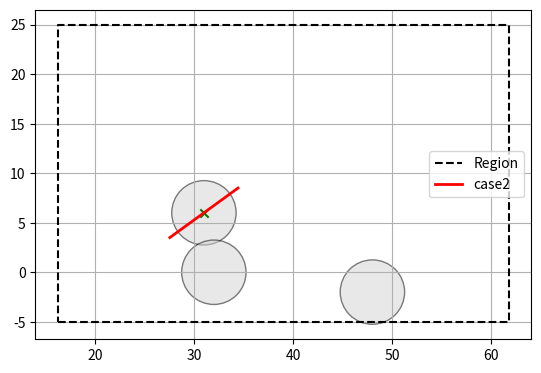
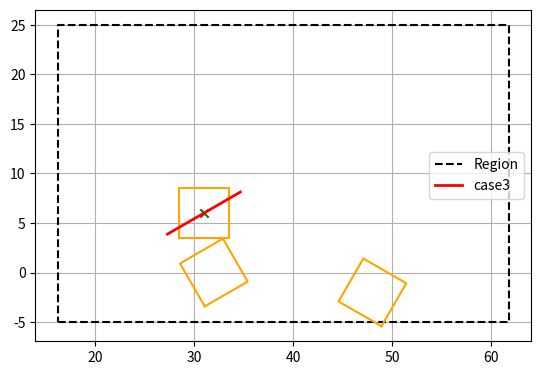
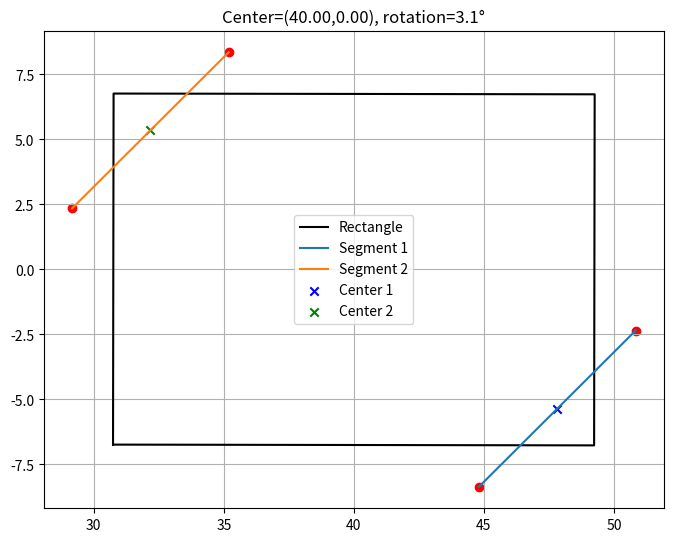

Recreate these plots in Python, in order.
import numpy as np
import matplotlib.pyplot as plt

def generate_segments_with_center_output(rect_center, rotation_angle_rad, rect_length=18.5, rect_width=13.5, visualize=False):
    """
    Given the center and rotation (in radians) of a rectangle,
    generate two 8.5-length segments extending from rectangle corners
    at 45 degrees to the rectangle edges, adjust them if needed, 
    and return their center points and angles.

    Args:
        rect_center: (x, y) tuple
        rotation_angle_rad: rotation in radians
        rect_length: rectangle length
        rect_width: rectangle width
        visualize: whether to draw the result

    Returns:
        (center1, angle1), (center2, angle2)
    """

    cx, cy = rect_center
    half_l = rect_length / 2
    half_w = rect_width / 2

    # Rectangle local corners
    local_corners = np.array([
        [ half_l,  half_w],
        [-half_l,  half_w],
        [-half_l, -half_w],
        [ half_l, -half_w],
    ])

    # Rotation matrix (rotation angle is already radian)
    theta = rotation_angle_rad
    R = np.array([
        [np.cos(theta), -np.sin(theta)],
        [np.sin(theta),  np.cos(theta)],
    ])

    # World corners after rotation and translation
    world_corners = local_corners @ R.T + np.array([cx, cy])

    diagonals = [
        (world_corners[0], world_corners[2]),
        (world_corners[1], world_corners[3]),
    ]
    diag_indices = [(0, 2), (1, 3)]

    # Choose the diagonal most aligned with Y axis
    min_angle = float('inf')
    best_diag = None
    best_diag_idx = None
    for idx, (pt1, pt2) in enumerate(diagonals):
        vec = pt2 - pt1
        vec_norm = vec / np.linalg.norm(vec)
        angle_to_y = np.arccos(np.clip(np.abs(np.dot(vec_norm, np.array([0,1]))), -1.0, 1.0))
        if angle_to_y < min_angle:
            min_angle = angle_to_y
            best_diag = (pt1, pt2)
            best_diag_idx = idx

    ptA, ptB = best_diag
    idxA, idxB = diag_indices[best_diag_idx]

    # Create two 8.5m long segments at 45°
    segment_length = 8.5

    local_x_dir = R @ np.array([1.0, 0.0])
    local_y_dir = R @ np.array([0.0, 1.0])

    def rotate_vec(vec, angle_deg):
        angle_rad = np.deg2rad(angle_deg)
        rot = np.array([
            [np.cos(angle_rad), -np.sin(angle_rad)],
            [np.sin(angle_rad),  np.cos(angle_rad)]
        ])
        return rot @ vec

    dir1 = rotate_vec(local_x_dir, 45)
    dir2 = rotate_vec(local_y_dir, 45)

    def build_segment(center, direction, length):
        offset = (length / 2) * (direction / np.linalg.norm(direction))
        start = center - offset
        end = center + offset
        return (start, end)

    segment1 = build_segment(ptA, dir1, segment_length)
    segment2 = build_segment(ptB, dir2, segment_length)

    # Check if endpoints are inside rectangle, if yes, rotate 90°
    def point_in_rectangle(pt, rect_corners):
        def is_left(p0, p1, p2):
            return np.cross(p1 - p0, p2 - p0) >= 0
        return (is_left(rect_corners[0], rect_corners[1], pt) and
                is_left(rect_corners[1], rect_corners[2], pt) and
                is_left(rect_corners[2], rect_corners[3], pt) and
                is_left(rect_corners[3], rect_corners[0], pt))

    def rotate_segment_90(segment):
        center = (segment[0] + segment[1]) / 2
        rel_start = segment[0] - center
        rel_end = segment[1] - center
        R90 = np.array([
            [0, -1],
            [1,  0]
        ])
        new_start = center + R90 @ rel_start
        new_end = center + R90 @ rel_end
        return (new_start, new_end)

    def check_and_rotate(segment, rect_corners):
        if point_in_rectangle(segment[0], rect_corners) or point_in_rectangle(segment[1], rect_corners):
            return rotate_segment_90(segment)
        else:
            return segment

    segment1 = check_and_rotate(segment1, world_corners)
    segment2 = check_and_rotate(segment2, world_corners)

    # Move segments along corner bisector
    def move_along_bisector(segment, corner_idx, rect_corners, distance):
        corner = rect_corners[corner_idx]
        if corner_idx == 0:
            edge1 = rect_corners[1] - corner
            edge2 = rect_corners[3] - corner
        elif corner_idx == 1:
            edge1 = rect_corners[0] - corner
            edge2 = rect_corners[2] - corner
        elif corner_idx == 2:
            edge1 = rect_corners[3] - corner
            edge2 = rect_corners[1] - corner
        else:
            edge1 = rect_corners[2] - corner
            edge2 = rect_corners[0] - corner

        edge1 = edge1 / np.linalg.norm(edge1)
        edge2 = edge2 / np.linalg.norm(edge2)

        bisector = (edge1 + edge2)
        bisector = bisector / np.linalg.norm(bisector)

        move_vec = bisector * distance
        return (segment[0] + move_vec, segment[1] + move_vec)

    segment1 = move_along_bisector(segment1, idxA, world_corners, distance=2.0)
    segment2 = move_along_bisector(segment2, idxB, world_corners, distance=2.0)

    # Calculate center and orientation
    center1 = (segment1[0] + segment1[1]) / 2
    center2 = (segment2[0] + segment2[1]) / 2

    vec1 = segment1[1] - segment1[0]
    vec2 = segment2[1] - segment2[0]
    angle1 = np.arctan2(vec1[1], vec1[0])
    angle2 = np.arctan2(vec2[1], vec2[0])

    if visualize:
        plt.figure(figsize=(8,8))
        world_corners_closed = np.vstack([world_corners, world_corners[0]])
        plt.plot(world_corners_closed[:,0], world_corners_closed[:,1], 'k-', label="Rectangle")

        for i, seg in enumerate([segment1, segment2]):
            plt.plot([seg[0][0], seg[1][0]], [seg[0][1], seg[1][1]], label=f"Segment {i+1}")
            plt.scatter(*seg[0], color='r')
            plt.scatter(*seg[1], color='r')

        plt.scatter(*center1, color='b', marker='x', label='Center 1')
        plt.scatter(*center2, color='g', marker='x', label='Center 2')

        plt.gca().set_aspect('equal', adjustable='box')
        plt.axis('scaled')
        plt.grid(True)
        plt.legend()
        plt.title(f"Center=({cx:.2f},{cy:.2f}), rotation={rotation_angle_rad:.1f}°")
        plt.show()

    return (center1, angle1), (center2, angle2)
def angle_between(v1, v2):
    """Return angle between v1 and v2 in radians, range [0, π]."""
    v1_u = v1 / np.linalg.norm(v1)
    v2_u = v2 / np.linalg.norm(v2)
    return np.arccos(np.clip(np.dot(v1_u, v2_u), -1.0, 1.0))

def acute_angle_deg(v1, v2):
    """Return acute angle between v1 and v2 in degrees."""
    ang = np.degrees(angle_between(v1, v2))
    return ang if ang <= 90 else 180 - ang

def point_to_segment_distance(C, A, B):
    """
    Shortest distance from point C to segment AB (clamped to endpoints).
    C, A, B: np.array([x, y])
    """
    AB = B - A
    t = np.dot(C - A, AB) / np.dot(AB, AB)
    t = np.clip(t, 0.0, 1.0)
    closest = A + t * AB
    return np.linalg.norm(C - closest)

def segment_to_segment_distance(A1, B1, A2, B2):
    """
    Shortest distance between segment A1B1 and segment A2B2.
    """
    d1 = point_to_segment_distance(A1, A2, B2)
    d2 = point_to_segment_distance(B1, A2, B2)
    d3 = point_to_segment_distance(A2, A1, B1)
    d4 = point_to_segment_distance(B2, A1, B1)
    return min(d1, d2, d3, d4)

def segment_avoids_square_diagonals(dir_vec, square_yaw_rad, min_deg=10):
    """
    Case3 helper: ensure dir_vec's acute angle to both rotated diagonals > min_deg.
    """
    diags = [np.array([1.0, 1.0]), np.array([1.0, -1.0])]
    R = np.array([[np.cos(square_yaw_rad), -np.sin(square_yaw_rad)],
                  [np.sin(square_yaw_rad),  np.cos(square_yaw_rad)]])
    for d in diags:
        if acute_angle_deg(dir_vec, R @ d) <= min_deg:
            return False
    return True

# ---------- Case 1: Midpoint on Circle Edge ----------

def find_segment_case1(
    circles, radius,
    rect_center, rect_w, rect_h, rect_yaw_deg,
    segment_length=8.5, num_offset=100, margin=2.0, min_edge_dist=5.0
):
    half = segment_length / 2
    theta = np.radians(rect_yaw_deg)
    R_inv = np.array([[np.cos(-theta), -np.sin(-theta)],
                      [np.sin(-theta),  np.cos(-theta)]])
    angles1 = np.linspace(np.pi/2, 0, num_offset//2, endpoint=False)
    angles2 = np.linspace(3*np.pi/2, np.pi, num_offset//2, endpoint=False)
    angles = np.concatenate([angles1, angles2])
    dirs = [np.array([np.cos(a), np.sin(a)]) for a in angles]

    for cx, cy in sorted(circles, key=lambda c: c[0]):
        center = np.array([cx, cy])
        for d in dirs:
            midpoint = center + radius * d
            if midpoint[1] < 0: 
                d = np.array([-d[0], d[1]]) 
                midpoint = center + radius * d
            if midpoint[0] >= 32:
                continue
            A = midpoint - d * half
            B = midpoint + d * half

            # 1) region check
            ok = True
            for P in (A, B):
                Lp = R_inv @ (P - rect_center)
                if not (-rect_w/2 + margin <= Lp[0] <= rect_w/2 - margin and
                        -rect_h/2 + margin <= Lp[1] <= rect_h/2 - margin):
                    ok = False
                    break
            if not ok:
                continue

            # 2) gap to other circles
            for ox, oy in circles:
                if (ox, oy) == (cx, cy):
                    continue
                if point_to_segment_distance(np.array([ox, oy]), A, B) <= (radius + min_edge_dist):
                    ok = False
                    break
            if not ok:
                continue

            return A, B, center
    return None

# ---------- Case 2: Midpoint at Circle Center ----------

def find_segment_case2(
    circles, radius,
    rect_center, rect_w, rect_h, rect_yaw_deg,
    segment_length=8.5, num_offset=100, margin=2.0, min_edge_dist=2.0
):
    half = segment_length / 2
    theta = np.radians(rect_yaw_deg)
    R_inv = np.array([[np.cos(-theta), -np.sin(-theta)],
                      [np.sin(-theta),  np.cos(-theta)]])
    angles1 = np.linspace(np.pi/2, 0, num_offset//2, endpoint=False)
    angles2 = np.linspace(3*np.pi/2, np.pi, num_offset//2, endpoint=False)
    angles = np.concatenate([angles1, angles2])
    dirs = [np.array([np.cos(a), np.sin(a)]) for a in angles]

    for cx, cy in sorted(circles, key=lambda c: c[0]):
        center = np.array([cx, cy])
 
        for d in dirs:
            if center[1] < 0: 
                d = np.array([-d[0], d[1]]) 
            A = center - d * half
            B = center + d * half

            # 1) region check
            ok = True
            for P in (A, B):
                Lp = R_inv @ (P - rect_center)
                if not (-rect_w/2 + margin <= Lp[0] <= rect_w/2 - margin and
                        -rect_h/2 + margin <= Lp[1] <= rect_h/2 - margin):
                    ok = False
                    break
            if not ok:
                continue

            # 2) gap to other circles
            for ox, oy in circles:
                if (ox, oy) == (cx, cy):
                    continue
                if point_to_segment_distance(np.array([ox, oy]), A, B) <= (radius + min_edge_dist):
                    ok = False
                    break
            if not ok:
                continue

            return A, B, center
    return None

# ---------- Case 3: Square-centered & avoid diagonals + gap to other squares ----------

def find_segment_case3(
    square_center, square_yaw_deg,
    rect_center, rect_w, rect_h, rect_yaw_deg,
    square_size=5.0, segment_length=8.5,
    min_diag_angle_deg=10, num_offset=100, margin=2.0, min_edge_dist=2,
    all_squares=None
):
    half = segment_length / 2
    theta_box = np.radians(rect_yaw_deg)
    Rb_inv = np.array([[np.cos(-theta_box), -np.sin(-theta_box)],
                       [np.sin(-theta_box),  np.cos(-theta_box)]])
    angles1 = np.linspace(np.pi/2, 0, num_offset//2, endpoint=False)
    angles2 = np.linspace(3*np.pi/2, np.pi, num_offset//2, endpoint=False)
    angles = np.concatenate([angles1, angles2])
    dirs = [np.array([np.cos(a), np.sin(a)]) for a in angles]

    sq_yaw_rad = np.radians(square_yaw_deg)

    # Precompute other square edges
    other_edges = []
    half_s = square_size / 2
    corners = np.array([[-half_s, -half_s],
                        [ half_s, -half_s],
                        [ half_s,  half_s],
                        [-half_s,  half_s],
                        [-half_s, -half_s]])
    for c, y in (all_squares or []):
        if np.allclose(c, square_center):
            continue
        th = np.radians(y)
        R = np.array([[np.cos(th), -np.sin(th)],
                      [np.sin(th),  np.cos(th)]])
        poly = (R @ corners.T).T + c
        for i in range(len(poly)-1):
            other_edges.append((poly[i], poly[i+1]))

    for d in dirs:
        if square_center[1] < 0: 
            d = np.array([-d[0], d[1]]) 
        if not segment_avoids_square_diagonals(d, sq_yaw_rad, min_diag_angle_deg):
            continue
        A = np.array(square_center) - d * half
        B = np.array(square_center) + d * half

        # 1) region check
        ok = True
        for P in (A, B):
            Lp = Rb_inv @ (P - rect_center)
            if not (-rect_w/2 + margin <= Lp[0] <= rect_w/2 - margin and
                    -rect_h/2 + margin <= Lp[1] <= rect_h/2 - margin):
                ok = False
                break
        if not ok:
            continue

        # 2) gap to other squares
        for E1, E2 in other_edges:
            if segment_to_segment_distance(A, B, E1, E2) <= min_edge_dist:
                ok = False
                break
        if not ok:
            continue

        return A, B, square_center
    return None

# ---------- Unified Interface & Visualization ----------

def compute_segment_from_object_box(
    object_poses, box_pose,
    mode='case1',
    rect_w=45.5, rect_h=30,
    object_radius=11.5/2, box_radius=6.5/2,
    square_size=5.0,
    segment_length=8.5, num_offset=30,
    margin=2.0, min_edge_dist=2.0,
    visualize=False
):
    """
    object_poses: list of [x, y, 0, 0, 0, yaw_rad]
    box_pose:     [x, y, 0, 0, 0, yaw_rad]
    mode: 'case1', 'case2', or 'case3'
    """
    box_xy = np.array(box_pose[:2])
    # box_yaw_deg = np.degrees(box_pose[4])
    box_yaw_deg = np.degrees(0)

    # print(object_poses)
    # print(box_pose)
    if mode in ('case1', 'case2'):
        circles = [tuple(obj[:2]) for obj in object_poses]
        if mode == 'case1':
            seg = find_segment_case1(
                circles, object_radius, box_xy, rect_w, rect_h, box_yaw_deg,
                segment_length, num_offset, margin, 3
            )
        else:
            seg = find_segment_case2(
                circles, box_radius, box_xy, rect_w, rect_h, box_yaw_deg,
                segment_length, num_offset, margin, min_edge_dist
            )
    else:  # case3
        squares = [(obj[:2], np.degrees(obj[5])) for obj in object_poses]
        seg = None
        for center, yaw in sorted(squares, key=lambda s: s[0][0]):
            cand = find_segment_case3(
                center, yaw, box_xy, rect_w, rect_h, box_yaw_deg,
                square_size, segment_length, 10, num_offset, margin,
                min_edge_dist, all_squares=squares
            )
            if cand is not None:
                seg = cand
                break

    if seg is None:
        return None, None

    A, B, center = seg
    midpoint = (A + B) / 2
    angle = np.arctan2((B - A)[1], (B - A)[0])

    if visualize:
        fig, ax = plt.subplots()
        ax.set_aspect('equal')
        # Region
        corners = np.array([[-rect_w/2, -rect_h/2],
                            [ rect_w/2, -rect_h/2],
                            [ rect_w/2,  rect_h/2],
                            [-rect_w/2,  rect_h/2],
                            [-rect_w/2, -rect_h/2]])
        thb = np.radians(box_yaw_deg)
        Rb = np.array([[np.cos(thb), -np.sin(thb)],
                       [np.sin(thb),  np.cos(thb)]])
        box_poly = (Rb @ corners.T).T + box_xy
        ax.plot(box_poly[:,0], box_poly[:,1], 'k--', label='Region')

        # Draw objects
        if mode in ('case1', 'case2'):
            radius = object_radius if mode=='case1' else box_radius
            for obj in object_poses:
                circ = plt.Circle(obj[:2], radius, edgecolor='black',
                                  facecolor='lightgray', alpha=0.5)
                ax.add_patch(circ)
        else:
            for obj in object_poses:
                half_s = square_size / 2
                corners_sq = np.array([[-half_s,-half_s],[ half_s,-half_s],
                                       [ half_s, half_s],[-half_s, half_s],
                                       [-half_s,-half_s]])
                ths = obj[5]
                Rs = np.array([[np.cos(ths), -np.sin(ths)],
                               [np.sin(ths),  np.cos(ths)]])
                poly = (Rs @ corners_sq.T).T + obj[:2]
                ax.plot(poly[:,0], poly[:,1], color='orange')

        # Draw segment
        ax.plot([A[0], B[0]], [A[1], B[1]], 'r-', lw=2, label=mode)
        ax.scatter(center[0], center[1], c='g', marker='x')
        ax.legend(); plt.grid(True); plt.show()

    return midpoint, angle

# ---------- Example Usage ----------

if __name__ == "__main__":
    obj_list = [
        [31.0, 6, 0, 0, 0, np.radians(0)],
        [32.0, 0.0, 0, 0, 0, np.radians(30)],
        [48.0, -2.0, 0, 0, 0, np.radians(60)]
    ]
    region_pose = [39.0, 10, 0, 0, 0, np.radians(10)]

    for mode in ['case1', 'case2', 'case3']:
        mid, ang = compute_segment_from_object_box(
            obj_list, region_pose, mode=mode, visualize=True
        )
        print(f"--- {mode.upper()} ---")
        if mid is not None:
            print("Midpoint:", mid, "Angle(deg):", np.degrees(ang))
        else:
            print("No valid segment found")

    center = (40.0, 0.0)

    rotation_angle_deg = 3.14

    seg1_info, seg2_info = generate_segments_with_center_output(
        center,
        rotation_angle_deg,
        visualize=True
    )

    print("Segment 1 Center and Angle:", seg1_info)
    print("Segment 2 Center and Angle:", seg2_info)
